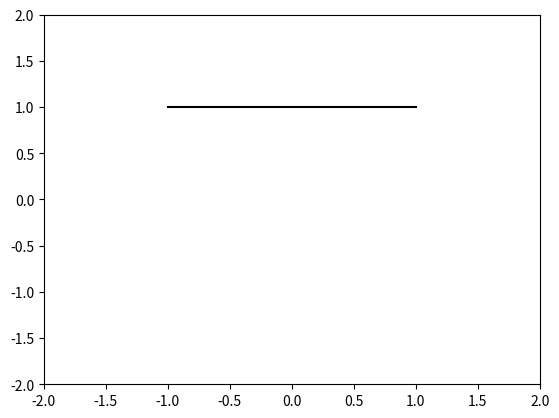

Source code (Python): (Note: this script raises an exception after producing the figure.)
import numpy as np
from scipy.integrate import odeint
import matplotlib.pyplot as plt
from matplotlib.animation import FuncAnimation

t = np.arange(0, 2000, 0.05)

def move_func(z, t):
    y, v = z

    dy_dt = v
    dv_dt = g - k*y/m
    return dy_dt, dv_dt

m = 0.5

delta_L = 0.08
F_0 = 1
k = F_0 / delta_L

v0 = 0.5
g = 9.8
y0 = - delta_L

z0 = y0, v0

sol = odeint(move_func, z0, t)
y = sol[:, 0]
print(y)

def animate(i):
    move.set_data([0], [y[i]])
    move_line.set_data(np.full(20, 0), np.linspace(y[i], 1, 20))

fig, ax = plt.subplots()

move_line, = plt.plot([], [], '-', color='g')
move, = plt.plot([], [], 'o', color='r')
roof, = plt.plot(np.linspace(-1, 1, 20), np.full(20, 1), '-', color='0')

edge = 2
ax.set_xlim(-edge, edge)
ax.set_ylim(-edge, edge)

ani = FuncAnimation(fig, animate, frames=300, interval=50)
ani.save('extratasks givs/lab_3_extratask2_var_a.gif')
